2-way image classification set "dataset" from GitHub (leehojun0314/ConsoleApp1); label vocabulary: defect, normal.

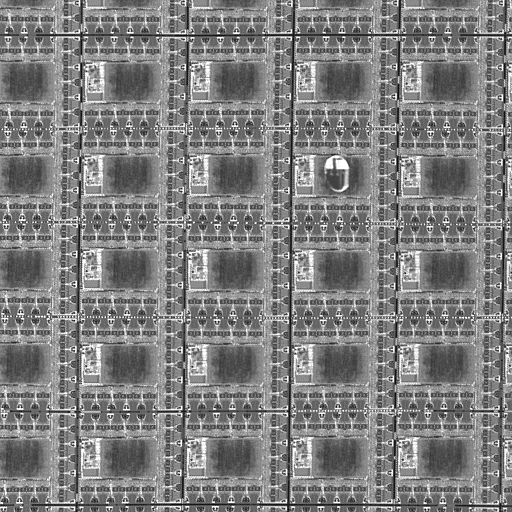
Label: defect

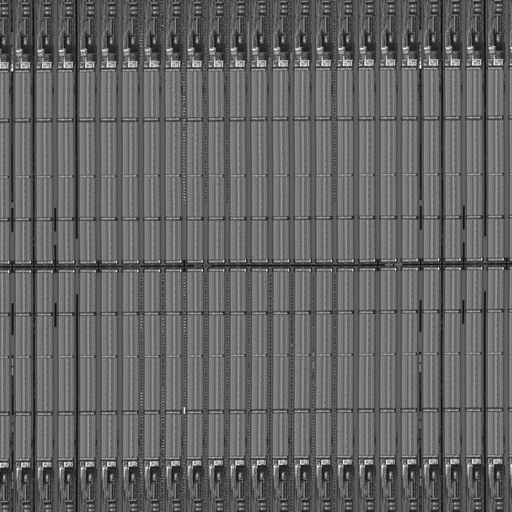
Label: normal

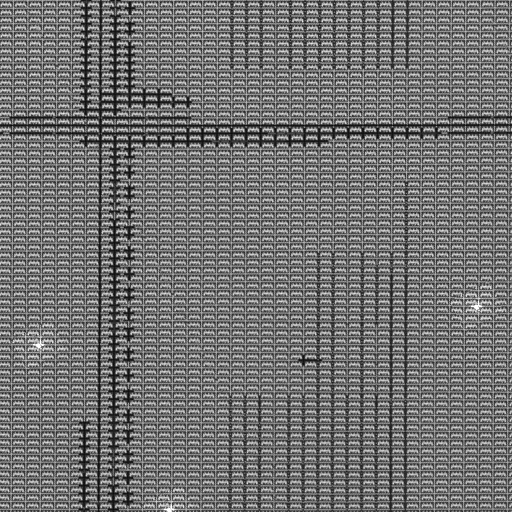
Label: defect

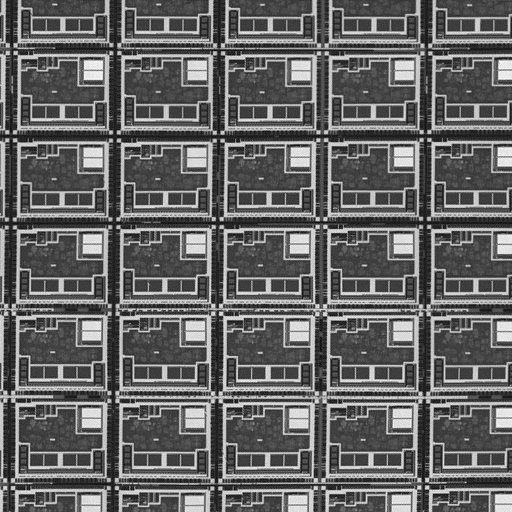
Label: normal

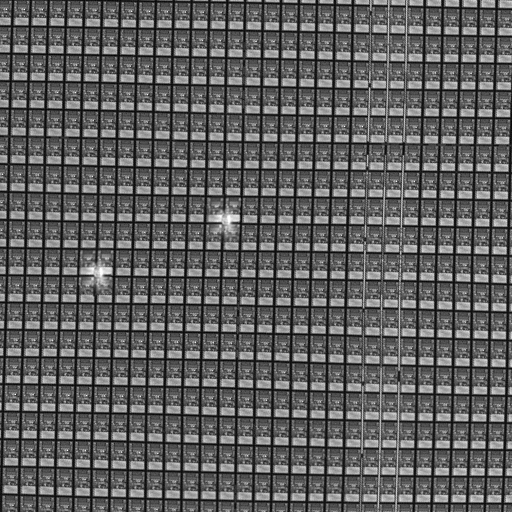
Label: defect

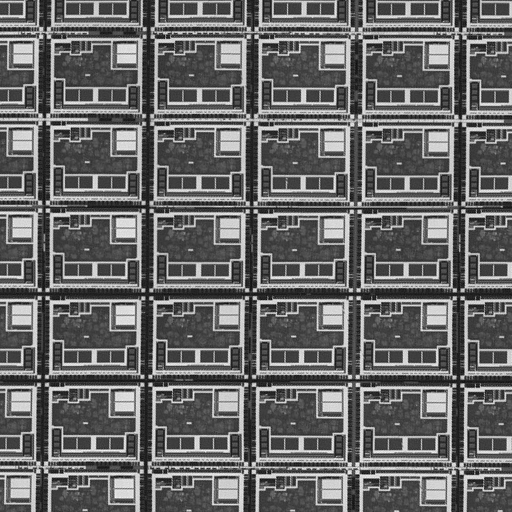
Label: normal
